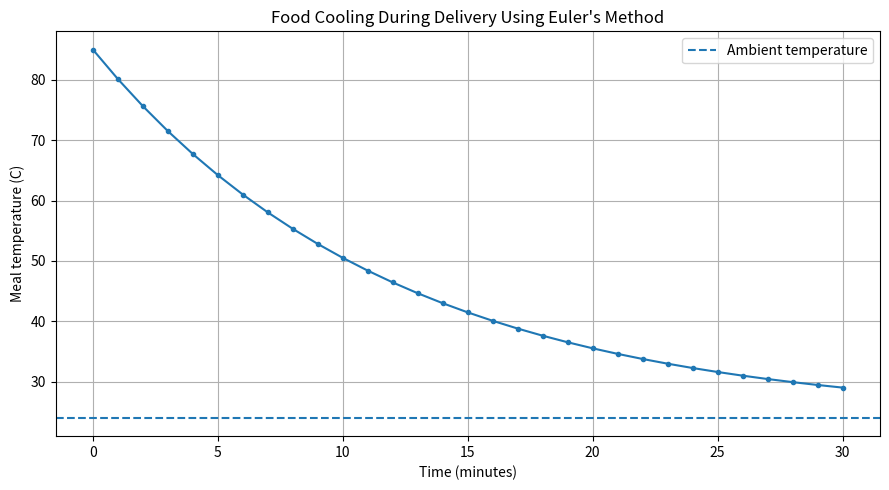

Write the Python code that produced this figure.

import numpy as np
import matplotlib.pyplot as plt

# Hot meal cooling inside a delivery container
ambient_temperature = 24.0
initial_temperature = 85.0
cooling_rate = 0.08
step_size = 1.0
total_time = 30.0

time = np.arange(0, total_time + step_size, step_size)
temperature = np.zeros(len(time))
temperature[0] = initial_temperature

# Euler's method
for i in range(len(time) - 1):
    rate_of_change = -cooling_rate * (
        temperature[i] - ambient_temperature
    )
    temperature[i + 1] = (
        temperature[i] + step_size * rate_of_change
    )

print("Food Cooling During Delivery")
print(f"Initial temperature: {temperature[0]:.2f} C")
print(
    f"Temperature after {total_time:.0f} minutes: "
    f"{temperature[-1]:.2f} C"
)

for t, temp in zip(time, temperature):
    if t % 5 == 0:
        print(f"Time={t:.0f} min, Temperature={temp:.2f} C")

plt.figure(figsize=(9, 5))
plt.plot(time, temperature, marker="o", markersize=3)
plt.axhline(
    ambient_temperature,
    linestyle="--",
    label="Ambient temperature"
)
plt.xlabel("Time (minutes)")
plt.ylabel("Meal temperature (C)")
plt.title("Food Cooling During Delivery Using Euler's Method")
plt.legend()
plt.grid(True)
plt.tight_layout()
plt.savefig("Task_17_real_world_adaptation.png", dpi=300)
print("Graph saved as Task_17_real_world_adaptation.png")
